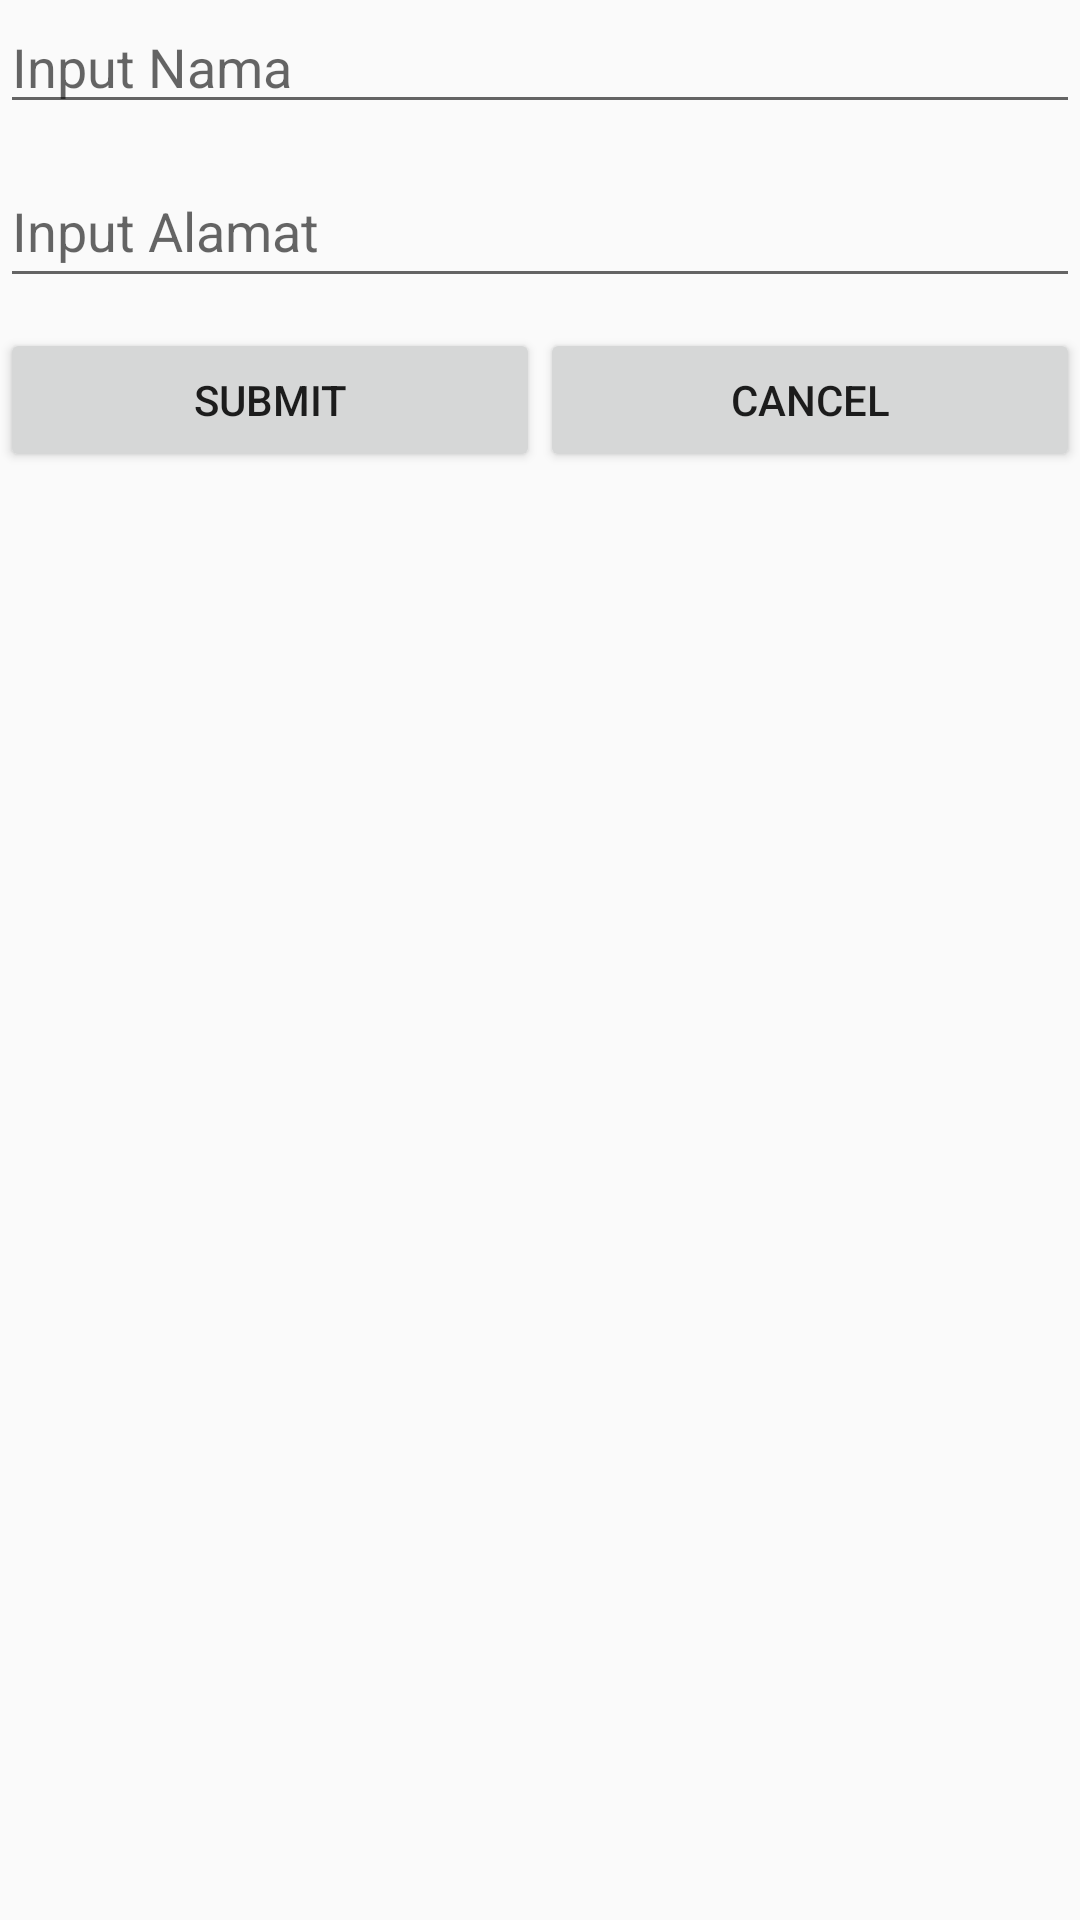

Layout XML and referenced resources for this Android screen:
<!-- AndroidManifest.xml: application theme Theme.AppCompat.Light -->
<!-- res/layout/activity_add_edit.xml -->
<?xml version="1.0" encoding="utf-8"?>
<LinearLayout xmlns:android="http://schemas.android.com/apk/res/android"
    android:orientation="vertical"
    android:layout_width="match_parent"
    android:layout_height="match_parent">

    <EditText
        android:id="@+id/txt_id"
        android:layout_width="match_parent"
        android:layout_height="wrap_content"
        android:inputType="number"
        android:visibility="gone"/>

    <EditText
        android:id="@+id/txt_name"
        android:layout_width="match_parent"
        android:layout_height="wrap_content"
        android:hint="Input Nama"/>

    <EditText
        android:id="@+id/txt_address"
        android:layout_width="match_parent"
        android:layout_height="48dp"
        android:hint="Input Alamat"
        android:layout_marginTop="10dp"/>

    <LinearLayout
        android:orientation="horizontal"
        android:layout_marginTop="10dp"
        android:layout_width="match_parent"
        android:layout_height="wrap_content">

        <Button
            android:id="@+id/btn_submit"
            android:layout_weight="0.5"
            android:layout_width="match_parent"
            android:layout_height="wrap_content"
            android:text="Submit"/>

        <Button
            android:id="@+id/btn_cancel"
            android:layout_weight="0.5"
            android:layout_width="match_parent"
            android:layout_height="wrap_content"
            android:text="Cancel"/>
    </LinearLayout>

</LinearLayout>
<!-- resources referenced by this layout -->
<resources>

</resources>
